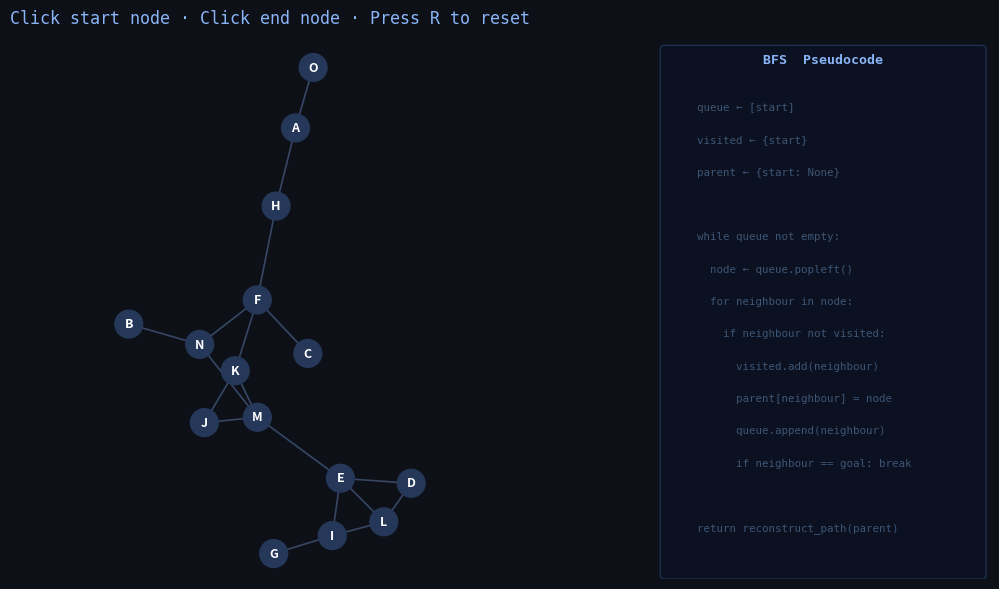

The matplotlib source for this figure:
import networkx as nx
import matplotlib.pyplot as plt
import matplotlib.patches as mpatches
from matplotlib.animation import FuncAnimation
import matplotlib.gridspec as gridspec
import random
from collections import deque
import numpy as np
import time

NUM_NODES = 15
EDGE_PROBABILITY = 0.18

fig = plt.figure(figsize=(14, 7))
fig.patch.set_facecolor("#0d1117")
gs = gridspec.GridSpec(1, 2, width_ratios=[2.2, 1], figure=fig)
gs.update(wspace=0.04)

ax      = fig.add_subplot(gs[0])
ax_code = fig.add_subplot(gs[1])

for a in (ax, ax_code):
    a.set_facecolor("#0d1117")

start_node = None
end_node   = None
G          = None
pos        = None
layers     = []
edge_layers= []
shortest_path = []
anim       = None

anim_start_time      = None
# ── Slowed down BFS phases so pseudocode is easier to follow ─────────────────
LAYER_DURATION       = 2.2   # was 0.7 — each BFS wave layer takes longer
NODE_SPRING_DURATION = 0.7
EDGE_SPRING_DURATION = 0.5
PATH_DURATION        = 1.4   # unchanged — final path anim stays the same

node_progress   = {}
edge_progress   = {}
path_progress   = 0.0
path_node_order = []
active_line     = -1
phase_timeline  = []

# ── Pseudocode ───────────────────────────────────────────────────────────────
CODE_LINES = [
    ("BFS(graph, start, goal):", False),
    ("  queue ← [start]",        True),
    ("  visited ← {start}",      True),
    ("  parent ← {start: None}", True),
    ("",                          False),
    ("  while queue not empty:",  True),
    ("    node ← queue.popleft()",True),
    ("    for neighbour in node:", True),
    ("      if neighbour not visited:", True),
    ("        visited.add(neighbour)",  True),
    ("        parent[neighbour] = node",True),
    ("        queue.append(neighbour)", True),
    ("        if neighbour == goal: break", True),
    ("",                          False),
    ("  return reconstruct_path(parent)", True),
]

PHASE_LINE = {
    "init_queue":   1,
    "init_visited": 2,
    "init_parent":  3,
    "while":        5,
    "dequeue":      6,
    "neighbour":    7,
    "mark_visited": 9,
    "mark_parent":  10,
    "enqueue":      11,
    "found":        12,
    "path":         14,
}


def ease_out_cubic(t):
    t = max(0.0, min(1.0, t))
    return 1 - (1 - t) ** 3


def ease_out_elastic(t):
    t = max(0.0, min(1.0, t))
    if t == 0 or t == 1:
        return t
    return (2 ** (-10 * t)) * np.sin((t * 10 - 0.75) * (2 * np.pi) / 3) + 1


def generate_graph():
    global G, pos, start_node, end_node, layers, edge_layers, shortest_path
    global node_progress, edge_progress, path_progress, path_node_order
    global anim_start_time, active_line, phase_timeline

    start_node = end_node = None
    layers = []; edge_layers = []; shortest_path = []
    node_progress = {}; edge_progress = {}
    path_progress = 0.0; path_node_order = []
    anim_start_time = None; active_line = -1; phase_timeline = []

    while True:
        G = nx.gnp_random_graph(NUM_NODES, EDGE_PROBABILITY)
        if nx.is_connected(G):
            break

    mapping = {i: chr(65 + i) for i in range(NUM_NODES)}
    G = nx.relabel_nodes(G, mapping)
    pos = nx.spring_layout(G, seed=random.randint(0, 1000))


def bfs_wave(start, goal):
    queue   = deque([start])
    visited = {start}
    parent  = {start: None}
    layers_out = []; edge_layers_out = []

    while queue:
        size = len(queue)
        current_layer = []; current_edges = []; found = False

        for _ in range(size):
            node = queue.popleft()
            for n in G.neighbors(node):
                if n not in visited:
                    visited.add(n); parent[n] = node
                    current_layer.append(n); current_edges.append((node, n))
                    if n == goal: found = True
                    else: queue.append(n)

        if current_layer:
            layers_out.append(current_layer)
            edge_layers_out.append(current_edges)
        if found:
            break

    path = []
    if goal in parent:
        cur = goal
        while cur is not None:
            path.append(cur); cur = parent[cur]
        path.reverse()

    return layers_out, edge_layers_out, path


def build_phase_timeline(total_bfs_time):
    """
    Spread pseudocode phase events evenly across each layer's longer duration
    so each highlighted line is visible for roughly equal time.
    """
    tl = []
    # Init lines shown briefly at the start
    tl.append((0.00, "init_queue"))
    tl.append((0.45, "init_visited"))
    tl.append((0.90, "init_parent"))

    for i in range(len(layers)):
        t0 = i * LAYER_DURATION
        # Spread the 6 per-layer phases evenly across LAYER_DURATION
        # so each gets ~(LAYER_DURATION / 6) ≈ 0.37 s of screen time
        step = LAYER_DURATION / 7.0
        tl.append((t0 + step * 0, "while"))
        tl.append((t0 + step * 1, "dequeue"))
        tl.append((t0 + step * 2, "neighbour"))
        tl.append((t0 + step * 3, "mark_visited"))
        tl.append((t0 + step * 4, "mark_parent"))
        tl.append((t0 + step * 5, "enqueue"))

    tl.append((total_bfs_time - 0.30, "found"))
    tl.append((total_bfs_time + 0.5,  "path"))
    tl.sort(key=lambda x: x[0])
    return tl


def lerp_color(c1, c2, t):
    t = max(0.0, min(1.0, t))
    return tuple((1 - t) * a + t * b for a, b in zip(c1, c2))


def get_node_color(node):
    unvisited = np.array([0.15, 0.22, 0.35, 1.0])
    start_c   = np.array([0.0,  0.85, 0.5,  1.0])
    end_c     = np.array([1.0,  0.25, 0.35, 1.0])
    wave_c    = np.array([0.2,  0.6,  1.0,  1.0])
    path_c    = np.array([0.4,  1.0,  0.55, 1.0])

    if path_progress > 0 and path_node_order and node in path_node_order:
        idx     = path_node_order.index(node)
        t_start = (idx / max(len(path_node_order) - 1, 1)) * 0.6
        local_t = max(0.0, (path_progress - t_start) / 0.4)
        p       = ease_out_elastic(local_t)
        base    = wave_c if node in node_progress else unvisited
        return tuple(lerp_color(base, path_c, p))

    if node == start_node: return tuple(start_c)
    if node == end_node:   return tuple(end_c)
    if node not in node_progress: return tuple(unvisited)

    p = min(node_progress[node], 1.0)
    return tuple(lerp_color(unvisited, wave_c, p))


def draw_code_panel():
    ax_code.clear()
    ax_code.set_facecolor("#0d1117")
    ax_code.axis("off")

    n      = len(CODE_LINES)
    line_h = 0.90 / n

    # Card background
    ax_code.add_patch(mpatches.FancyBboxPatch(
        (0.02, 0.01), 0.96, 0.97,
        boxstyle="round,pad=0.01",
        linewidth=1, edgecolor="#1e3050",
        facecolor="#0b1120",
        transform=ax_code.transAxes, zorder=0
    ))

    # Header
    ax_code.text(0.5, 0.975, "BFS  Pseudocode",
                 transform=ax_code.transAxes,
                 ha="center", va="top",
                 fontsize=9.5, fontweight="bold",
                 fontfamily="monospace", color="#8ab4f8")

    for i, (line_text, is_code) in enumerate(CODE_LINES):
        y          = 0.935 - i * line_h
        is_active  = (i == active_line)

        if is_active:
            # Glow highlight bar
            ax_code.add_patch(mpatches.FancyBboxPatch(
                (0.03, y - line_h * 0.48), 0.94, line_h * 0.92,
                boxstyle="round,pad=0.005",
                linewidth=0, facecolor="#162d50",
                transform=ax_code.transAxes, zorder=1
            ))
            # Accent stripe on left
            ax_code.add_patch(plt.Rectangle(
                (0.03, y - line_h * 0.48), 0.016, line_h * 0.92,
                facecolor="#4da6ff",
                transform=ax_code.transAxes, zorder=2
            ))
            color = "#e8f4ff"
        elif not is_code or not line_text:
            color = "#0b1120"
        else:
            color = "#3d5575"

        if line_text:
            ax_code.text(0.08, y, line_text,
                         transform=ax_code.transAxes,
                         ha="left", va="center",
                         fontsize=7.8, fontfamily="monospace",
                         color=color, zorder=3)


def draw_smooth(elapsed=0.0):
    ax.clear()
    ax.set_facecolor("#0d1117")
    ax.set_aspect("equal")

    all_edges  = list(G.edges())
    path_edges = []
    if path_node_order and len(path_node_order) > 1:
        path_edges = [(min(a, b), max(a, b))
                      for a, b in zip(path_node_order, path_node_order[1:])]

    edge_colors = []; edge_widths = []

    for u, v in all_edges:
        key = (min(u, v), max(u, v))

        if path_progress > 0 and key in path_edges:
            pidx    = path_edges.index(key)
            t_start = (pidx / max(len(path_edges), 1)) * 0.5
            local_t = max(0.0, (path_progress - t_start) / 0.5)
            p       = ease_out_cubic(local_t)
            r, g, b, a = lerp_color((0.15, 0.22, 0.35, 0.3), (0.4, 1.0, 0.55, 1.0), p)
            edge_colors.append((r, g, b, a)); edge_widths.append(1.0 + p * 3.5)

        elif key in edge_progress:
            p = min(edge_progress[key], 1.0)
            r, g, b, a = lerp_color((0.4, 0.5, 0.7, 0.5), (0.4, 0.75, 1.0, 1.0), p)
            edge_colors.append((r, g, b, a)); edge_widths.append(1.2 + p * 2.8)
        else:
            edge_colors.append((0.35, 0.45, 0.65, 0.55)); edge_widths.append(1.2)

    node_colors = [get_node_color(n) for n in G.nodes()]
    node_sizes  = []

    for node in G.nodes():
        if path_progress > 0 and path_node_order and node in path_node_order:
            idx     = path_node_order.index(node)
            t_start = (idx / max(len(path_node_order) - 1, 1)) * 0.6
            local_t = max(0.0, (path_progress - t_start) / 0.4)
            p       = ease_out_elastic(local_t)
            node_sizes.append(600 + p * 400)
        elif node in (start_node, end_node):
            node_sizes.append(900)
        else:
            p = min(node_progress.get(node, 0.0), 1.0)
            node_sizes.append(400 + ease_out_cubic(p) * 350)

    for (u, v), color, width in zip(all_edges, edge_colors, edge_widths):
        nx.draw_networkx_edges(G, pos, ax=ax, edgelist=[(u, v)],
                               edge_color=[color], width=width, alpha=None)

    nx.draw_networkx_nodes(G, pos, ax=ax, node_color=node_colors, node_size=node_sizes)
    nx.draw_networkx_labels(G, pos, ax=ax, font_color="white", font_size=9, font_weight="bold")

    if not start_node:
        title = "Click start node · Click end node · Press R to reset"
    elif not end_node:
        title = f"Start: {start_node}  ·  Now click the end node"
    else:
        title = f"BFS  {start_node} → {end_node}"
        if shortest_path:
            title += f"  ·  Path length: {len(shortest_path) - 1}"

    ax.set_title(title, color="#8ab4f8", fontsize=12, fontfamily="monospace", pad=12)
    ax.axis("off")

    draw_code_panel()


def animate_bfs():
    global anim, anim_start_time, node_progress, edge_progress
    global path_progress, path_node_order, active_line, phase_timeline

    node_progress   = {start_node: 1.0}
    edge_progress   = {}
    path_progress   = 0.0
    path_node_order = []
    active_line     = PHASE_LINE["init_queue"]
    anim_start_time = time.time()

    node_times = {}; edge_times = {}

    for i, (layer_nodes, layer_edges) in enumerate(zip(layers, edge_layers)):
        t0 = i * LAYER_DURATION
        for n in layer_nodes:
            node_times[n] = (t0, NODE_SPRING_DURATION)
        for e in layer_edges:
            key = (min(e[0], e[1]), max(e[0], e[1]))
            edge_times[key] = (t0, EDGE_SPRING_DURATION)

    total_bfs_time  = len(layers) * LAYER_DURATION + NODE_SPRING_DURATION
    total_anim_time = total_bfs_time + PATH_DURATION + 1.2

    if shortest_path:
        path_node_order = shortest_path

    phase_timeline = build_phase_timeline(total_bfs_time)

    def update(frame):
        global path_progress, active_line
        elapsed = time.time() - anim_start_time

        for node, (t0, dur) in node_times.items():
            node_progress[node] = ease_out_cubic(max(0.0, (elapsed - t0) / dur))
        for key, (t0, dur) in edge_times.items():
            edge_progress[key] = ease_out_cubic(max(0.0, (elapsed - t0) / dur))

        if elapsed > total_bfs_time:
            path_progress = min(1.0, (elapsed - total_bfs_time) / PATH_DURATION)

        # Walk the timeline to find the current active phase
        for t, phase in phase_timeline:
            if elapsed >= t:
                active_line = PHASE_LINE.get(phase, active_line)
            else:
                break

        draw_smooth(elapsed)

    interval_ms = 16
    n_frames    = int(total_anim_time * 1000 / interval_ms) + 30
    anim = FuncAnimation(fig, update, frames=n_frames, interval=interval_ms, repeat=False)
    plt.draw()


def get_closest_node(x, y):
    closest, min_dist = None, float("inf")
    for node, (nx_, ny_) in pos.items():
        d = (x - nx_) ** 2 + (y - ny_) ** 2
        if d < min_dist:
            min_dist = d; closest = node
    return closest


def on_click(event):
    global start_node, end_node, layers, edge_layers, shortest_path
    if event.inaxes != ax:
        return
    node = get_closest_node(event.xdata, event.ydata)
    if not start_node:
        start_node = node
        draw_smooth(); fig.canvas.draw()
    elif not end_node and node != start_node:
        end_node = node
        layers, edge_layers, shortest_path = bfs_wave(start_node, end_node)
        animate_bfs()


def on_key(event):
    global start_node, end_node, layers, edge_layers, shortest_path
    global node_progress, edge_progress, path_progress, path_node_order, anim, active_line
    if event.key.lower() == "r":
        if anim:
            anim.event_source.stop(); anim = None
        active_line = -1
        generate_graph()
        draw_smooth(); fig.canvas.draw()


generate_graph()
draw_smooth()

fig.canvas.mpl_connect("button_press_event", on_click)
fig.canvas.mpl_connect("key_press_event", on_key)

plt.tight_layout()
plt.show()
